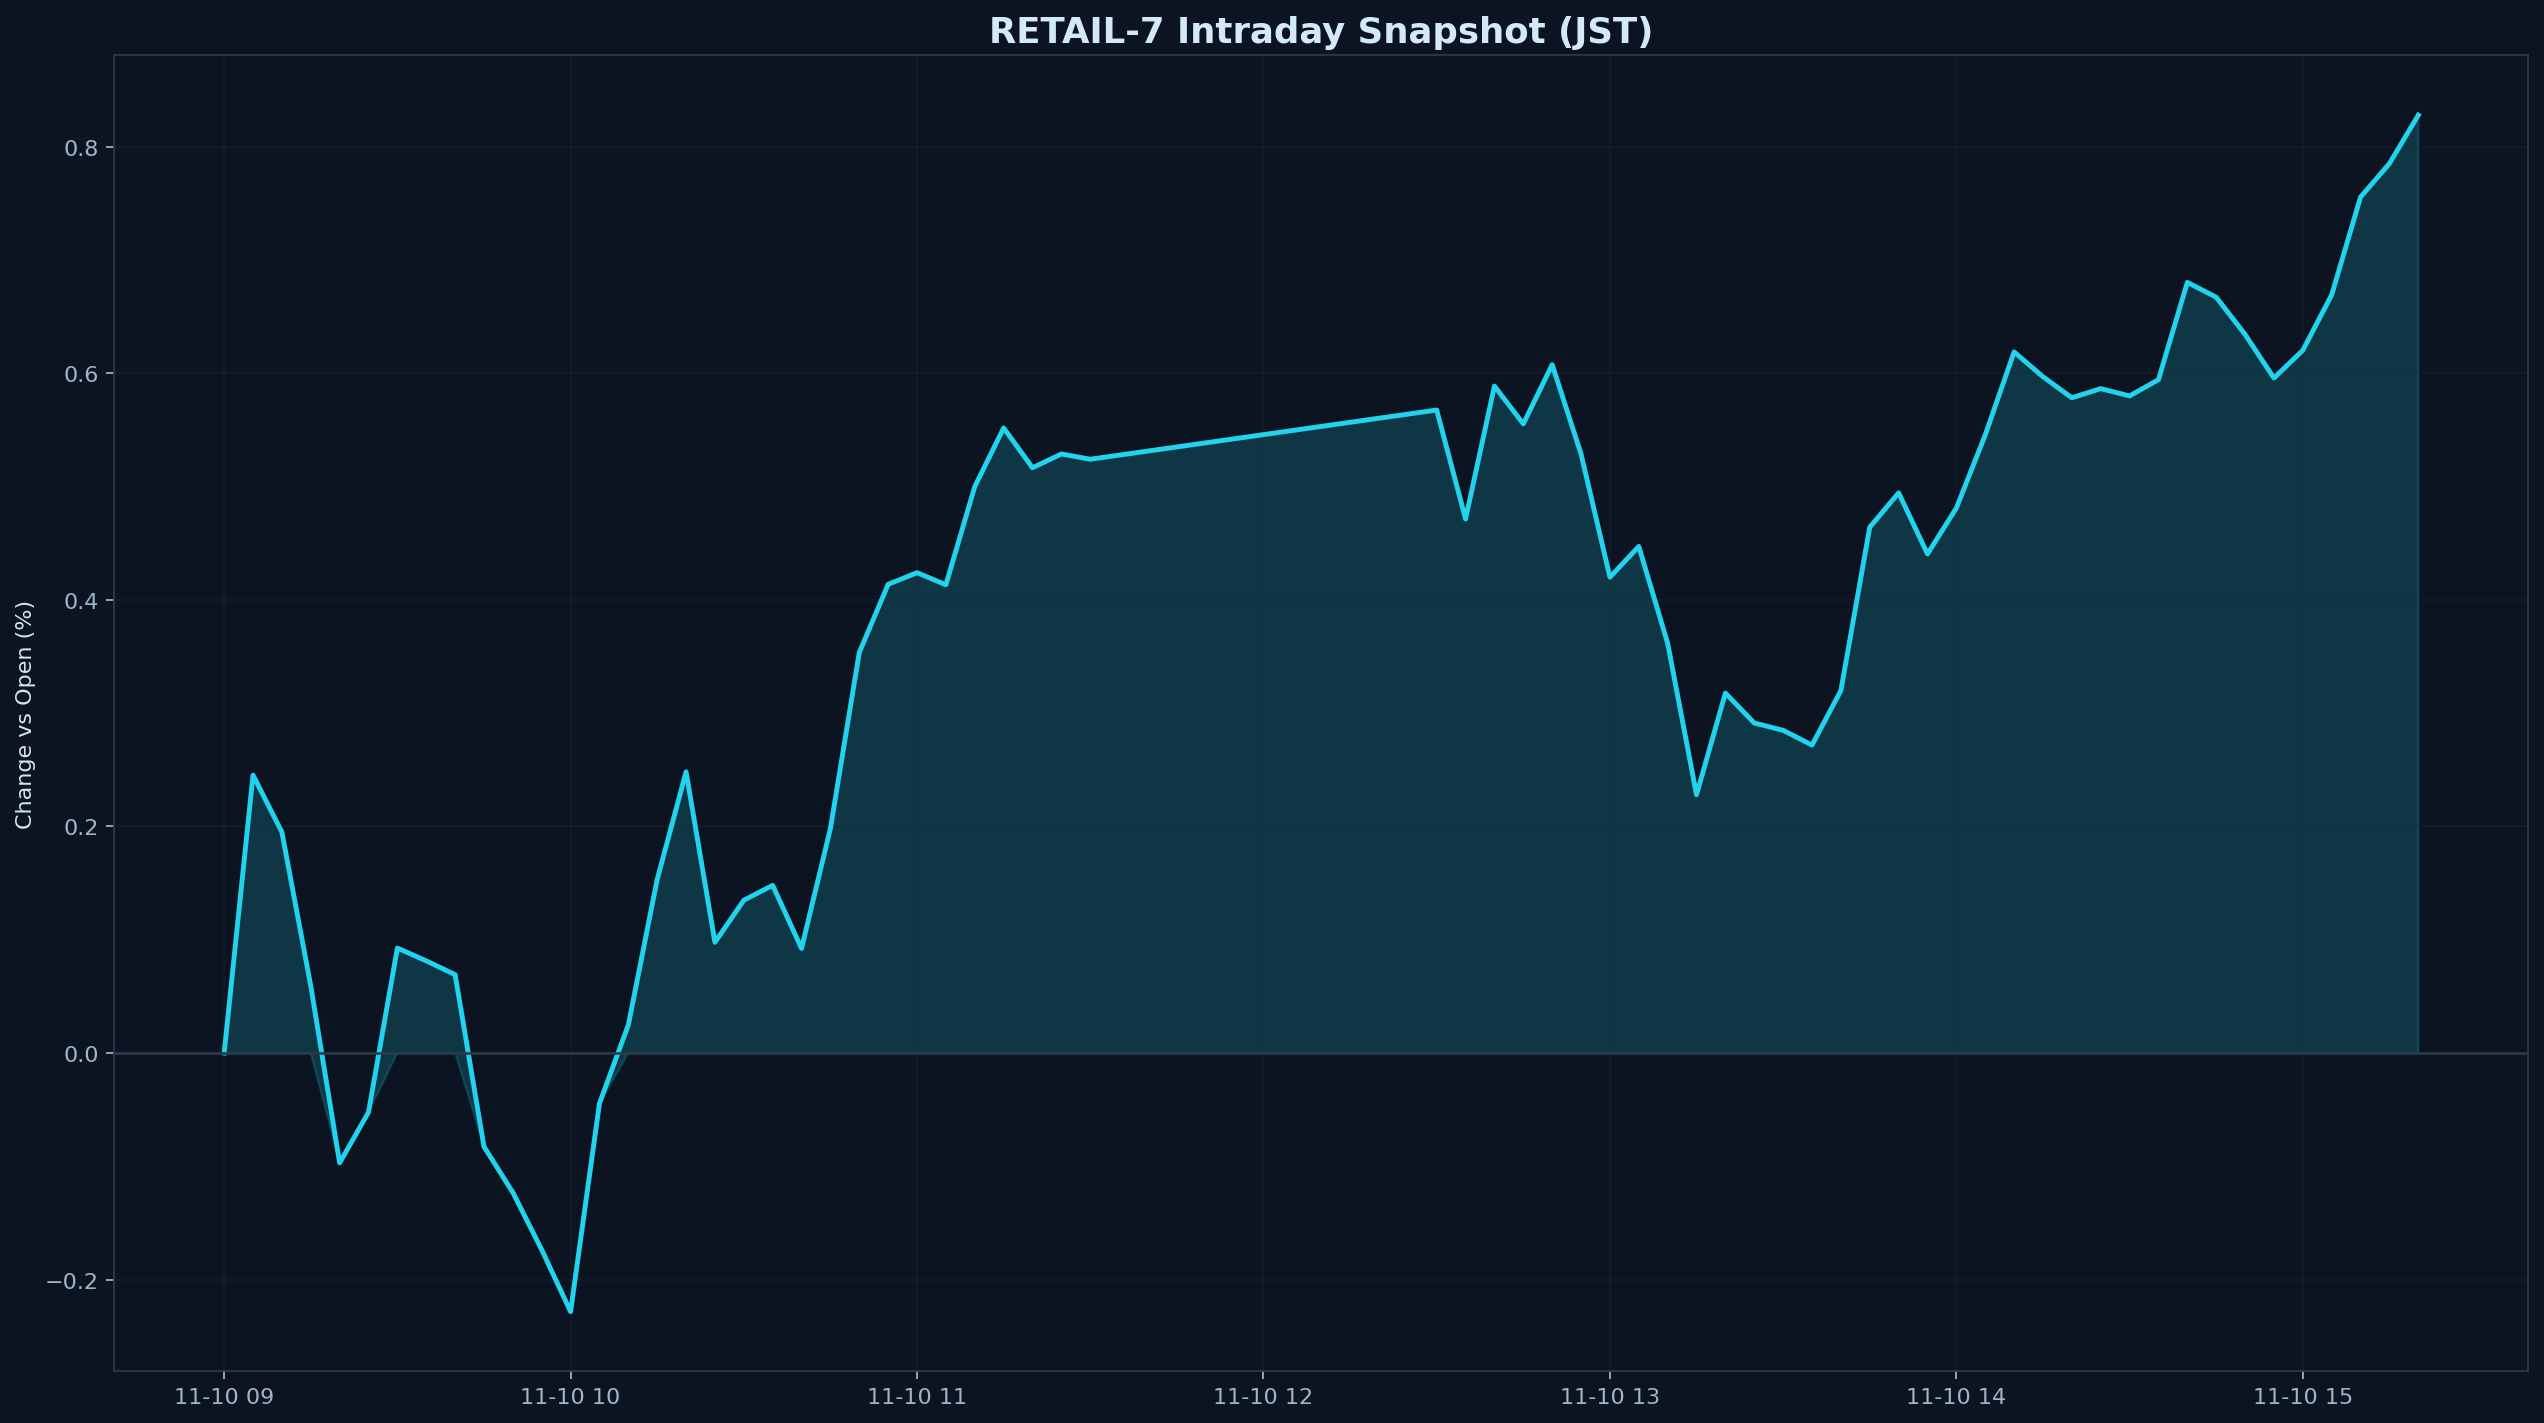

The table this chart was drawn from, first rows:
datetime_jst, pct
2025-11-10 09:00:00+09:00, 0.000000
2025-11-10 09:05:00+09:00, 0.2453
2025-11-10 09:10:00+09:00, 0.1951
2025-11-10 09:15:00+09:00, 0.05923
2025-11-10 09:20:00+09:00, -0.09699
2025-11-10 09:25:00+09:00, -0.05231
2025-11-10 09:30:00+09:00, 0.09264
2025-11-10 09:35:00+09:00, 0.08134
2025-11-10 09:40:00+09:00, 0.06921
2025-11-10 09:45:00+09:00, -0.08272
2025-11-10 09:50:00+09:00, -0.1231
2025-11-10 09:55:00+09:00, -0.1737
2025-11-10 10:00:00+09:00, -0.2283
2025-11-10 10:05:00+09:00, -0.04454
2025-11-10 10:10:00+09:00, 0.02476
2025-11-10 10:15:00+09:00, 0.1533
2025-11-10 10:20:00+09:00, 0.2482
2025-11-10 10:25:00+09:00, 0.09776
2025-11-10 10:30:00+09:00, 0.1349
2025-11-10 10:35:00+09:00, 0.148
2025-11-10 10:40:00+09:00, 0.09227
2025-11-10 10:45:00+09:00, 0.1983
2025-11-10 10:50:00+09:00, 0.3536
2025-11-10 10:55:00+09:00, 0.4138
2025-11-10 11:00:00+09:00, 0.424
2025-11-10 11:05:00+09:00, 0.4134
2025-11-10 11:10:00+09:00, 0.5001
2025-11-10 11:15:00+09:00, 0.5518
2025-11-10 11:20:00+09:00, 0.5166
2025-11-10 11:25:00+09:00, 0.5288
2025-11-10 11:30:00+09:00, 0.5242
2025-11-10 12:30:00+09:00, 0.5676
2025-11-10 12:35:00+09:00, 0.4714
2025-11-10 12:40:00+09:00, 0.5888
2025-11-10 12:45:00+09:00, 0.5554
2025-11-10 12:50:00+09:00, 0.6076
2025-11-10 12:55:00+09:00, 0.5288
2025-11-10 13:00:00+09:00, 0.4201
2025-11-10 13:05:00+09:00, 0.4472
2025-11-10 13:10:00+09:00, 0.3617
2025-11-10 13:15:00+09:00, 0.228
2025-11-10 13:20:00+09:00, 0.3177
2025-11-10 13:25:00+09:00, 0.2913
2025-11-10 13:30:00+09:00, 0.2849
2025-11-10 13:35:00+09:00, 0.2718
2025-11-10 13:40:00+09:00, 0.32
2025-11-10 13:45:00+09:00, 0.4642
2025-11-10 13:50:00+09:00, 0.4945
2025-11-10 13:55:00+09:00, 0.4406
2025-11-10 14:00:00+09:00, 0.4811
2025-11-10 14:05:00+09:00, 0.5456
2025-11-10 14:10:00+09:00, 0.6189
2025-11-10 14:15:00+09:00, 0.597
2025-11-10 14:20:00+09:00, 0.5784
2025-11-10 14:25:00+09:00, 0.5865
2025-11-10 14:30:00+09:00, 0.5801
2025-11-10 14:35:00+09:00, 0.5944
2025-11-10 14:40:00+09:00, 0.6803
2025-11-10 14:45:00+09:00, 0.6672
2025-11-10 14:50:00+09:00, 0.6343
... 6 more rows
